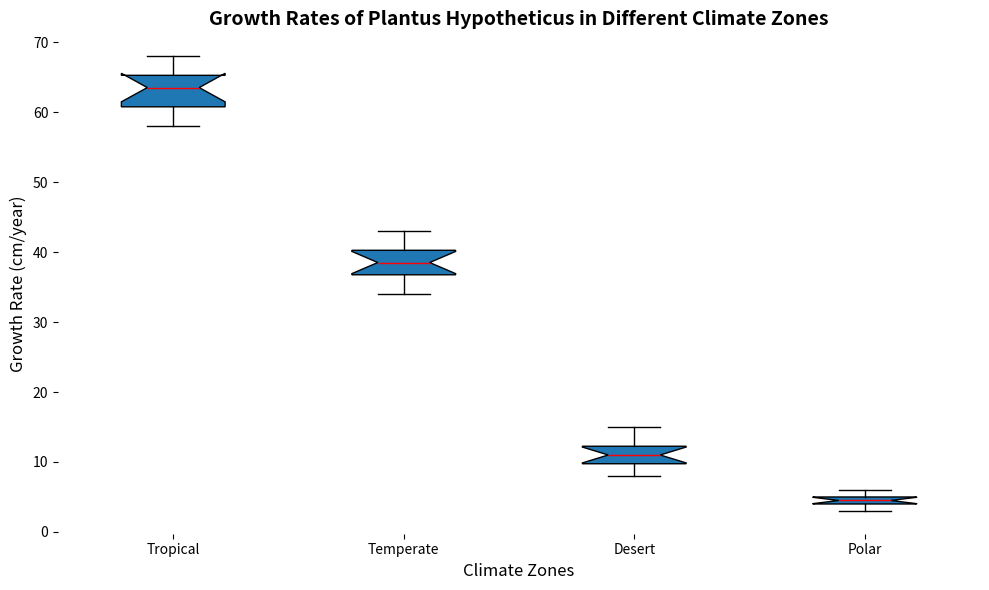

Recreate this plot in Python.
import matplotlib.pyplot as plt

# Data for growth rates in different climate zones (in cm/year)
growth_data = [
    [60, 65, 58, 62, 68, 61, 63, 64, 66, 60, 67, 65],  # Tropical
    [35, 40, 38, 42, 37, 39, 41, 36, 34, 43, 38, 39],  # Temperate
    [10, 12, 11, 9, 13, 14, 8, 11, 12, 15, 10, 9],     # Desert
    [5, 4, 6, 3, 4, 5, 5, 6, 3, 4, 4, 5]              # Polar
]

# Define labels for each climate zone
climate_zones = ['Tropical', 'Temperate', 'Desert', 'Polar']

# Create the vertical box plot
plt.figure(figsize=(10, 6))
plt.boxplot(growth_data, patch_artist=True, labels=climate_zones, notch=True, medianprops={'color': 'red'})

# Remove borders, legends, and grids
plt.gca().spines['top'].set_visible(False)
plt.gca().spines['right'].set_visible(False)
plt.gca().spines['left'].set_visible(False)
plt.gca().spines['bottom'].set_visible(False)

# Add title and labels
plt.title('Growth Rates of Plantus Hypotheticus in Different Climate Zones', fontsize=14, fontweight='bold')
plt.xlabel('Climate Zones', fontsize=12)
plt.ylabel('Growth Rate (cm/year)', fontsize=12)

# Automatically adjust layout to prevent overlap
plt.tight_layout()

# Display the plot
plt.show()
